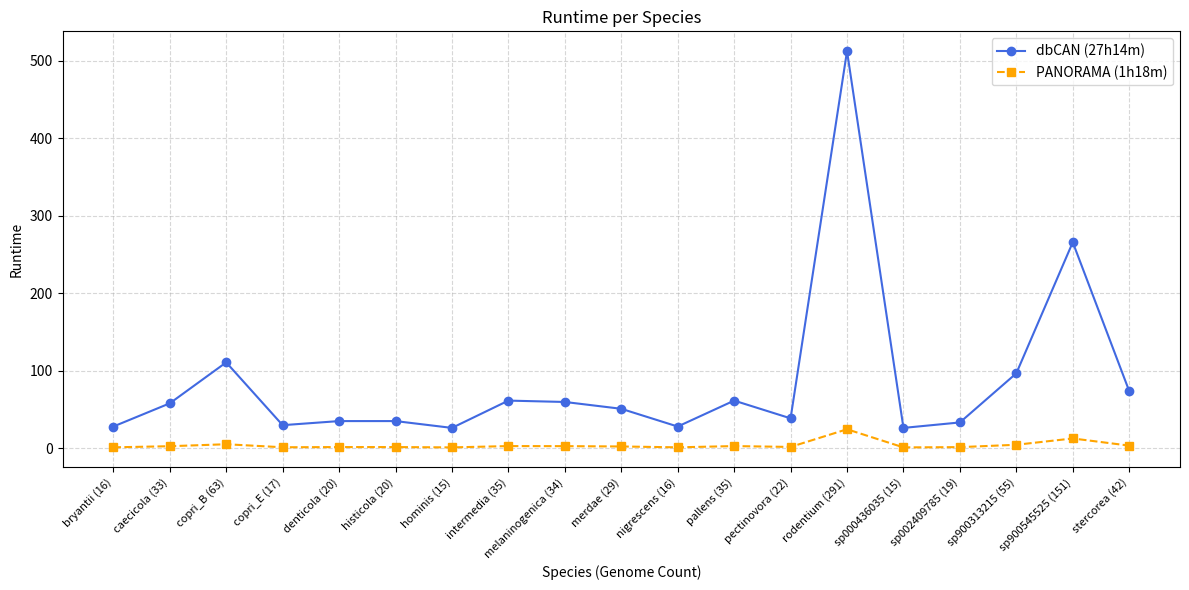

Write the Python code that produced this figure. (Note: this script raises an exception after producing the figure.)
import matplotlib.pyplot as plt

# Input data: (directory, genome count)
data = [
    ("easy-dbcan-results/s__Prevotella_bryantii", 16),
    ("easy-dbcan-results/s__Prevotella_caecicola", 33),
    ("easy-dbcan-results/s__Prevotella_copri_B", 63),
    ("easy-dbcan-results/s__Prevotella_copri_E", 17),
    ("easy-dbcan-results/s__Prevotella_denticola", 20),
    ("easy-dbcan-results/s__Prevotella_histicola", 20),
    ("easy-dbcan-results/s__Prevotella_hominis", 15),
    ("easy-dbcan-results/s__Prevotella_intermedia", 35),
    ("easy-dbcan-results/s__Prevotella_melaninogenica", 34),
    ("easy-dbcan-results/s__Prevotella_merdae", 29),
    ("easy-dbcan-results/s__Prevotella_nigrescens", 16),
    ("easy-dbcan-results/s__Prevotella_pallens", 35),
    ("easy-dbcan-results/s__Prevotella_pectinovora", 22),
    ("easy-dbcan-results/s__Prevotella_rodentium", 291),
    ("easy-dbcan-results/s__Prevotella_sp000436035", 15),
    ("easy-dbcan-results/s__Prevotella_sp002409785", 19),
    ("easy-dbcan-results/s__Prevotella_sp900313215", 55),
    ("easy-dbcan-results/s__Prevotella_sp900545525", 151),
    ("easy-dbcan-results/s__Prevotella_stercorea", 42)
]

# Extract cleaned species names and genome counts
species_dirs, genome_counts = zip(*data)
species_names = [d.split('/')[-1].replace("s__Prevotella_", "") for d in species_dirs]
species_labels = [f"{name} ({count})" for name, count in zip(species_names, genome_counts)]

# First method total runtime (in minutes)
total_runtime_min_method1 = 27 * 60 + 14   # 27 min 14 sec = 27.2333 min
total_genomes = sum(genome_counts)
minutes_per_genome_method1 = total_runtime_min_method1 / total_genomes
estimated_runtimes_method1 = [count * minutes_per_genome_method1 for count in genome_counts]

# Second method: PANORAM total runtime (in seconds)
total_runtime_sec_method2 = 3519 / 60 + 20  # 3519 seconds = 58.65 minutes
seconds_per_genome_method2 = total_runtime_sec_method2 / total_genomes
estimated_runtimes_method2 = [count * seconds_per_genome_method2 for count in genome_counts]

# Plot
plt.figure(figsize=(12, 6))
plt.plot(species_labels, estimated_runtimes_method1, marker='o', linestyle='-', color='royalblue', label='dbCAN (27h14m)')
plt.plot(species_labels, estimated_runtimes_method2, marker='s', linestyle='--', color='orange', label='PANORAMA (1h18m)')

plt.xticks(rotation=45, ha='right', fontsize=8)
plt.xlabel("Species (Genome Count)")
plt.ylabel("Runtime")
plt.title("Runtime per Species")
plt.grid(True, linestyle='--', alpha=0.5)
plt.legend()
plt.tight_layout()
plt.savefig("latex/figures/report/runtime_per_species.png", dpi=500)
plt.show()
